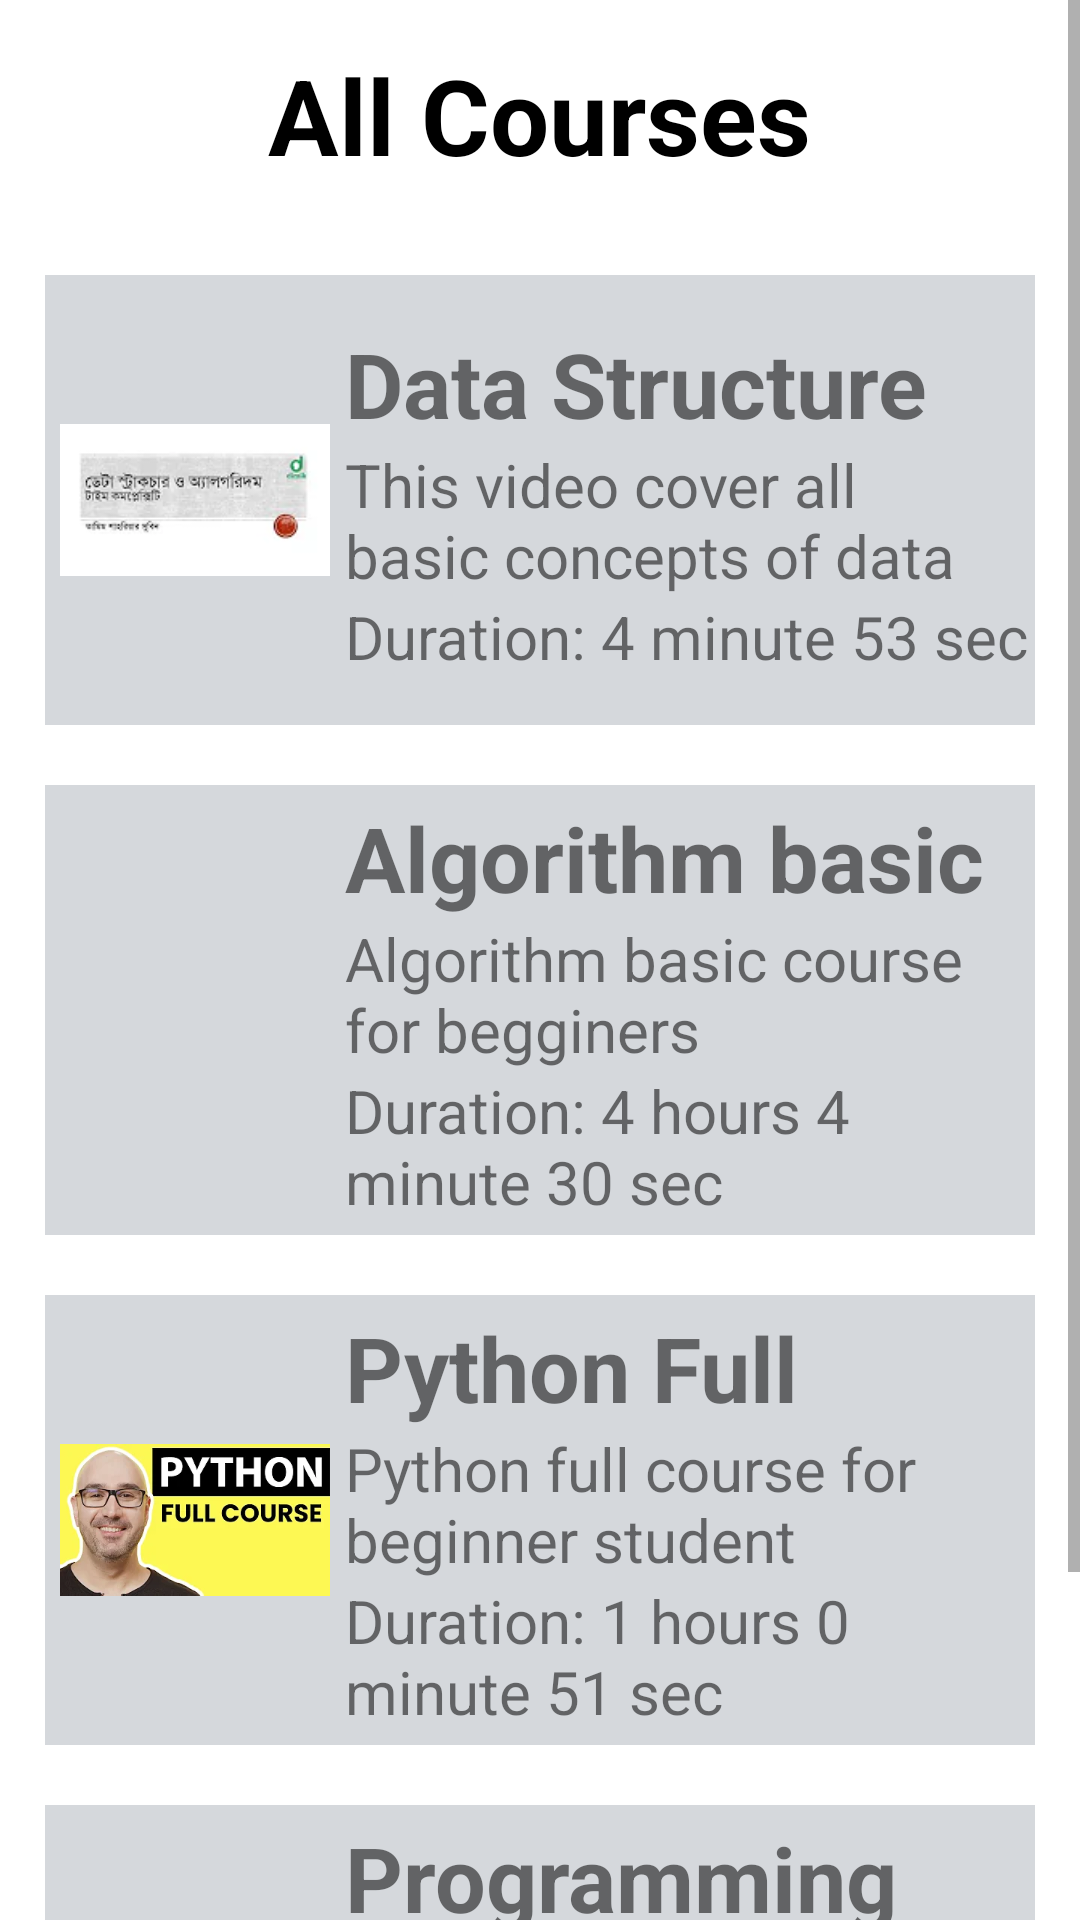

Reconstruct the res/layout file that produces this screen, plus the resources it refers to.
<!-- AndroidManifest.xml: application theme Theme.CMSStudent -->
<!-- res/layout/activity_video_player.xml -->
<?xml version="1.0" encoding="utf-8"?>
<LinearLayout xmlns:android="http://schemas.android.com/apk/res/android"
    xmlns:tools="http://schemas.android.com/tools"
    android:layout_width="match_parent"
    android:layout_height="match_parent"
    tools:context=".VideoPlayerApp"
    android:orientation="vertical">
    <ScrollView
        android:layout_width="match_parent"
        android:layout_height="match_parent"
        >
        <LinearLayout
            android:layout_width="match_parent"
            android:layout_height="match_parent"
            android:orientation="vertical"
            android:layout_margin="15dp">
            <TextView
                android:layout_width="wrap_content"
                android:layout_height="wrap_content"
                android:text="All Courses"
                android:textSize="35dp"
                android:textStyle="bold"
                android:layout_gravity="center"
                android:textColor="@color/black"
                android:layout_marginBottom="20dp"
                />
            <LinearLayout
                android:id="@+id/videoSong1"
                android:layout_width="match_parent"
                android:layout_height="150dp"
                android:orientation="horizontal"
                android:background="#D5D8DC"
                android:layout_marginTop="10dp"
                android:layout_marginBottom="10dp"
                >
                <ImageView
                    android:layout_width="100dp"
                    android:layout_height="100dp"
                    android:src="@drawable/ds_basic"
                    android:layout_gravity="center"
                    android:padding="5dp"/>
                <LinearLayout
                    android:layout_width="match_parent"
                    android:layout_height="match_parent"
                    android:orientation="vertical"
                    android:gravity="center">
                    <TextView
                        android:layout_width="match_parent"
                        android:layout_height="wrap_content"
                        android:text="Data Structure"
                        android:textSize="30dp"
                        android:textStyle="bold"
                        android:maxLines="1"
                        />
                    <TextView
                        android:layout_width="match_parent"
                        android:layout_height="wrap_content"
                        android:text="This video cover all basic concepts of data structure"
                        android:textSize="20dp"
                        android:maxLines="2"
                        />
                    <TextView
                        android:layout_width="match_parent"
                        android:layout_height="wrap_content"
                        android:text="Duration: 4 minute 53 sec"
                        android:textSize="20dp"
                        />
                </LinearLayout>
            </LinearLayout>
            <LinearLayout
                android:id="@+id/videoSong2"
                android:layout_width="match_parent"
                android:layout_height="150dp"
                android:orientation="horizontal"
                android:background="#D5D8DC"
                android:layout_marginTop="10dp"
                android:layout_marginBottom="10dp">
                <ImageView
                    android:layout_width="100dp"
                    android:layout_height="100dp"
                    android:src="@drawable/dsa_course"
                    android:layout_gravity="center"
                    android:padding="5dp"/>
                <LinearLayout
                    android:layout_width="match_parent"
                    android:layout_height="match_parent"
                    android:orientation="vertical"
                    android:gravity="center">
                    <TextView
                        android:layout_width="match_parent"
                        android:layout_height="wrap_content"
                        android:text="Algorithm basic"
                        android:textSize="30dp"
                        android:textStyle="bold"
                        android:maxLines="1"
                        />
                    <TextView
                        android:layout_width="match_parent"
                        android:layout_height="wrap_content"
                        android:text="Algorithm basic course for begginers"
                        android:textSize="20dp"

                        android:maxLines="2"
                        />
                    <TextView
                        android:layout_width="match_parent"
                        android:layout_height="wrap_content"
                        android:text="Duration: 4 hours 4 minute 30 sec"
                        android:textSize="20dp"
                        />
                </LinearLayout>
            </LinearLayout>
            <LinearLayout
                android:id="@+id/videoSong3"
                android:layout_width="match_parent"
                android:layout_height="150dp"
                android:orientation="horizontal"
                android:background="#D5D8DC"
                android:layout_marginTop="10dp"
                android:layout_marginBottom="10dp">
                <ImageView
                    android:layout_width="100dp"
                    android:layout_height="100dp"
                    android:src="@drawable/python"
                    android:layout_gravity="center"
                    android:padding="5dp"/>
                <LinearLayout
                    android:layout_width="match_parent"
                    android:layout_height="match_parent"
                    android:orientation="vertical"
                    android:gravity="center">
                    <TextView
                        android:layout_width="match_parent"
                        android:layout_height="wrap_content"
                        android:text="Python Full Course"
                        android:textSize="30dp"
                        android:textStyle="bold"
                        android:maxLines="1"
                        />
                    <TextView
                        android:layout_width="match_parent"
                        android:layout_height="wrap_content"
                        android:text="Python full course for beginner student"
                        android:textSize="20dp"

                        android:maxLines="2"
                        />
                    <TextView
                        android:layout_width="match_parent"
                        android:layout_height="wrap_content"
                        android:text="Duration: 1 hours 0 minute 51 sec"
                        android:textSize="20dp"
                        />
                </LinearLayout>
            </LinearLayout>
            <LinearLayout
                android:id="@+id/videoSong4"
                android:layout_width="match_parent"
                android:layout_height="150dp"
                android:orientation="horizontal"
                android:background="#D5D8DC"
                android:layout_marginTop="10dp"
                android:layout_marginBottom="30dp">
                <ImageView
                    android:layout_width="100dp"
                    android:layout_height="100dp"
                    android:src="@drawable/programming"
                    android:layout_gravity="center"
                    android:padding="5dp"/>
                <LinearLayout
                    android:layout_width="match_parent"
                    android:layout_height="match_parent"
                    android:orientation="vertical"
                    android:gravity="center">
                    <TextView
                        android:layout_width="match_parent"
                        android:layout_height="wrap_content"
                        android:text="Programming"
                        android:textSize="30dp"
                        android:textStyle="bold"
                        android:maxLines="1"
                        />
                    <TextView
                        android:layout_width="match_parent"
                        android:layout_height="wrap_content"
                        android:text="How to start programming ?"
                        android:textSize="20dp"

                        android:maxLines="2"
                        />
                    <TextView
                        android:layout_width="match_parent"
                        android:layout_height="wrap_content"
                        android:text="Duration: 11 minute 24 sec"
                        android:textSize="20dp"
                        />
                </LinearLayout>
            </LinearLayout>
        </LinearLayout>
    </ScrollView>
</LinearLayout>
<!-- resources referenced by this layout -->
<resources>
  <color name="black">#FF000000</color>
  <!-- drawable ds_basic: webp bitmap (drawable, 2464 bytes) -->
  <!-- drawable programming: webp bitmap (drawable, 16760 bytes) -->
  <!-- drawable python: webp bitmap (drawable, 9858 bytes) -->
  <style name="Theme.CMSStudent" parent="Theme.MaterialComponents.Light.DarkActionBar">
          
          <item name="colorPrimary">@color/purple_500</item>
          <item name="colorPrimaryVariant">@color/purple_700</item>
          <item name="colorOnPrimary">@color/white</item>
          
          <item name="colorSecondary">@color/teal_200</item>
          <item name="colorSecondaryVariant">@color/teal_700</item>
          <item name="colorOnSecondary">@color/black</item>
          
          <item name="android:statusBarColor">?attr/colorPrimaryVariant</item>
          
      </style>
  <color name="purple_500">#FF6200EE</color>
  <color name="purple_700">#FF3700B3</color>
  <color name="white">#FFFFFFFF</color>
  
      // user defined
  <color name="teal_200">#FF03DAC5</color>
  <color name="teal_700">#FF018786</color>
</resources>
